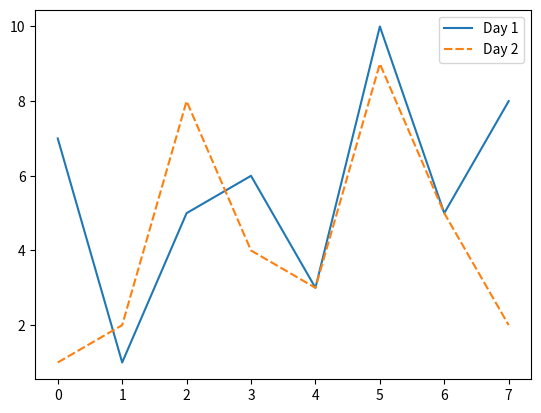

The matplotlib source for this figure:
import pandas as pd
import matplotlib.pyplot as plt
import seaborn as sns

df = pd.DataFrame({"Day 1": [7,1,5,6,3,10,5,8],
                    "Day 2" : [1,2,8,4,3,9,5,2]})

sns.lineplot(data = df)
plt.savefig('filename.png')



#6. Plotten Sie die Funktion f (x) = x2 f ̈ur Werte von x von -10 bis +10. (Datei
#plot x power 2.png)
#7. Plotten Sie die Funktion g(x) = x3 f ̈ur Werte von x von -10 bis +10. (Datei
#plot x power 3.png)
#8. Plotten Sie beide Funktionen f in blau und g in rot in denselben Graphen. (Datei
#plot x power 2 and 3.png)